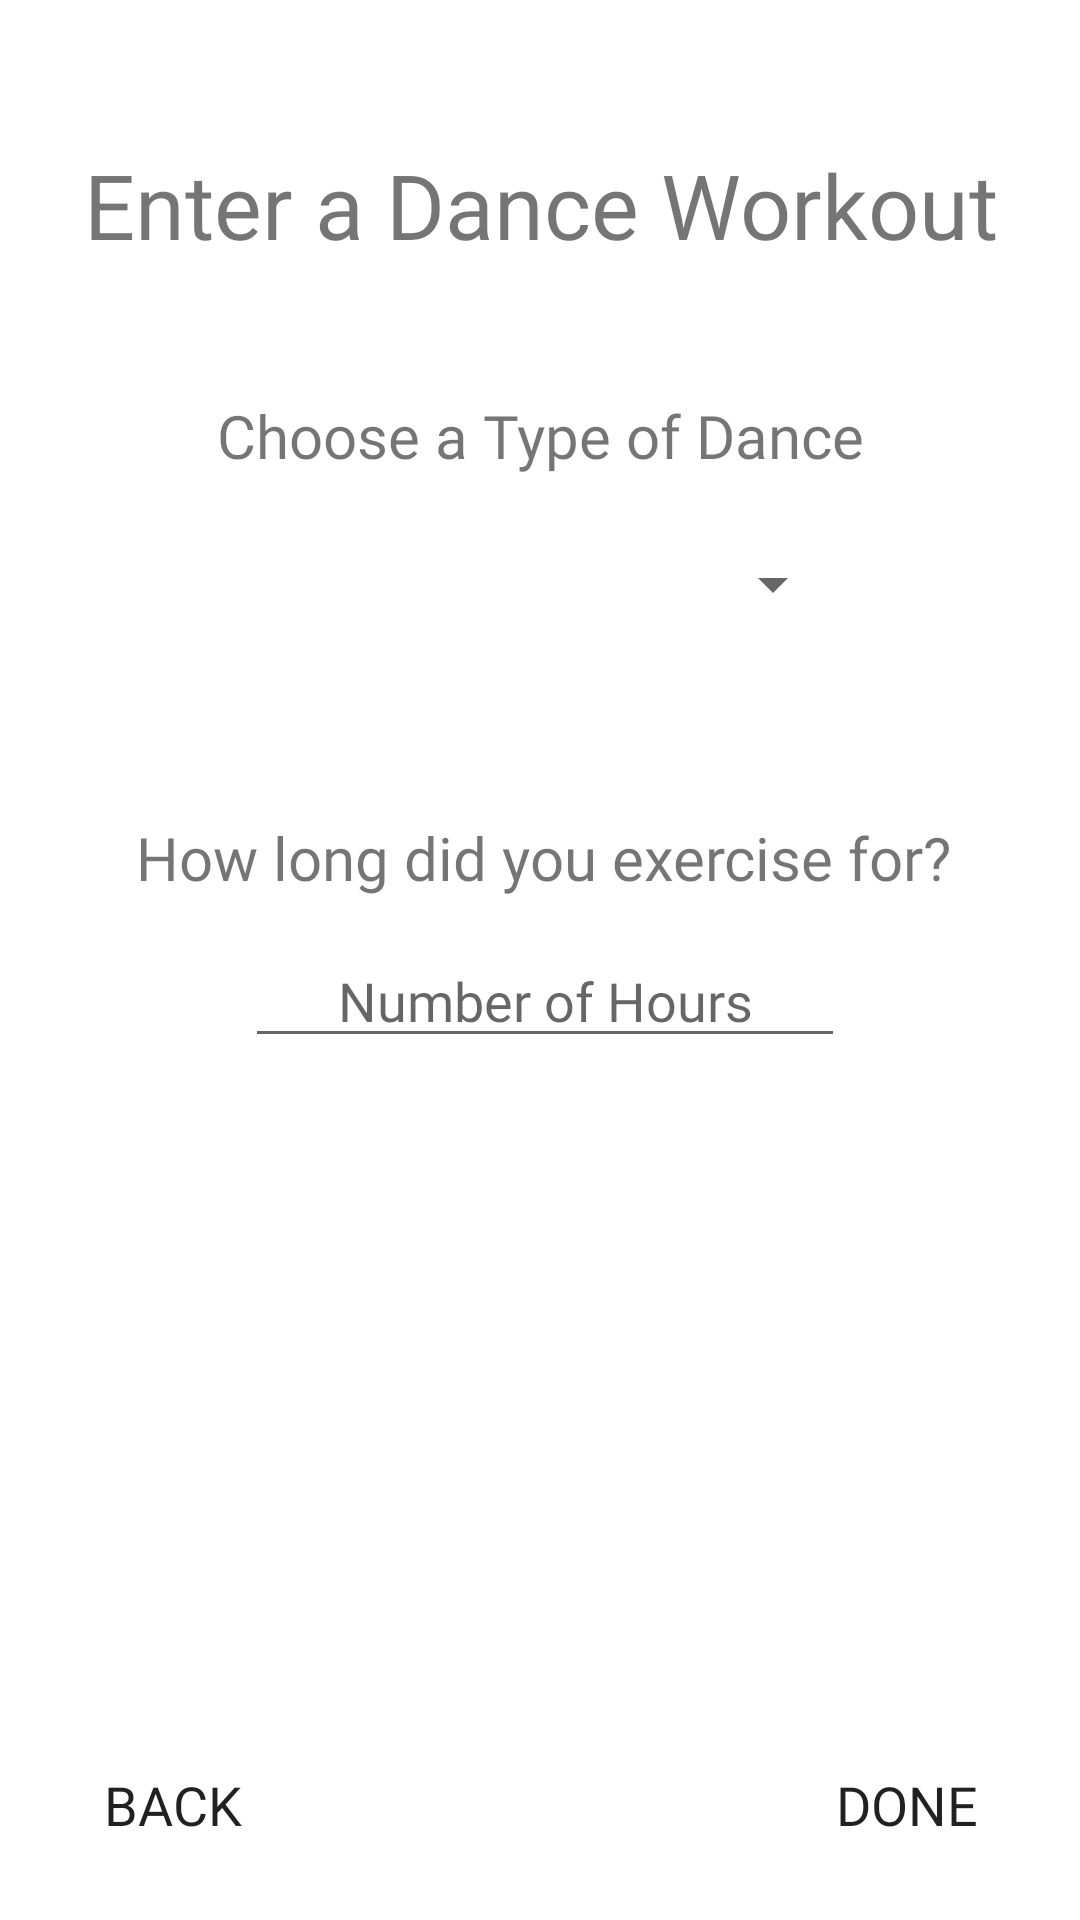

Here is an Android app screen rendered from its layout file. Give the layout XML and the strings, colors and styles it references.
<!-- AndroidManifest.xml: application theme Theme.DiabeticMealTracker -->
<!-- res/layout/activity_dance_input.xml -->
<?xml version="1.0" encoding="utf-8"?>
<androidx.constraintlayout.widget.ConstraintLayout xmlns:android="http://schemas.android.com/apk/res/android"
    xmlns:app="http://schemas.android.com/apk/res-auto"
    xmlns:tools="http://schemas.android.com/tools"
    android:layout_width="match_parent"
    android:layout_height="match_parent"
    tools:context=".DanceInput">

    <TextView
        android:id="@+id/textView2"
        android:layout_width="wrap_content"
        android:layout_height="wrap_content"
        android:layout_marginTop="48dp"
        android:fontFamily="@font/merriweather_bold"
        android:gravity="center"
        android:text="Enter a Dance Workout"
        android:textSize="30dp"
        app:layout_constraintEnd_toEndOf="parent"
        app:layout_constraintHorizontal_bias="0.497"
        app:layout_constraintStart_toStartOf="parent"
        app:layout_constraintTop_toTopOf="parent" />

    <TextView
        android:id="@+id/textView4"
        android:layout_width="wrap_content"
        android:layout_height="wrap_content"
        android:fontFamily="@font/merriweather_bold"
        android:gravity="center"
        android:text="Choose a Type of Dance"
        android:textSize="20dp"
        app:layout_constraintBottom_toBottomOf="parent"
        app:layout_constraintEnd_toEndOf="parent"
        app:layout_constraintStart_toStartOf="parent"
        app:layout_constraintTop_toTopOf="parent"
        app:layout_constraintVertical_bias="0.215" />

    <EditText
        android:id="@+id/yogahoursInput"
        android:layout_width="200dp"
        android:layout_height="wrap_content"
        android:ems="10"
        android:fontFamily="@font/merriweather_bold"
        android:gravity="center"
        android:hint="Number of Hours"
        android:inputType="numberDecimal"
        app:layout_constraintBottom_toBottomOf="parent"
        app:layout_constraintEnd_toEndOf="parent"
        app:layout_constraintHorizontal_bias="0.511"
        app:layout_constraintStart_toStartOf="parent"
        app:layout_constraintTop_toTopOf="parent"
        app:layout_constraintVertical_bias="0.52" />

    <Spinner
        android:id="@+id/danceSpinner"
        android:layout_width="200dp"
        android:layout_height="54dp"
        android:textSize="18dp"
        android:theme="@style/SpinnerTheme"
        app:layout_constraintBottom_toBottomOf="parent"
        app:layout_constraintEnd_toEndOf="parent"
        app:layout_constraintHorizontal_bias="0.511"
        app:layout_constraintStart_toStartOf="parent"
        app:layout_constraintTop_toTopOf="parent"
        app:layout_constraintVertical_bias="0.286" />

    <TextView
        android:id="@+id/textView6"
        android:layout_width="wrap_content"
        android:layout_height="wrap_content"
        android:fontFamily="@font/merriweather_bold"
        android:gravity="center"
        android:text="How long did you exercise for?"
        android:textSize="20dp"
        app:layout_constraintBottom_toBottomOf="parent"
        app:layout_constraintEnd_toEndOf="parent"
        app:layout_constraintHorizontal_bias="0.51"
        app:layout_constraintStart_toStartOf="parent"
        app:layout_constraintTop_toTopOf="parent"
        app:layout_constraintVertical_bias="0.444" />

    <Button
        android:id="@+id/button4"
        android:layout_width="wrap_content"
        android:layout_height="48dp"
        android:background="@drawable/my_button_design"
        android:onClick="backExerciseInput"
        android:text="Back"
        android:textSize="18dp"
        android:fontFamily="@font/titillium_web_semibold"
        app:backgroundTint="@color/button_background"
        app:layout_constraintBottom_toBottomOf="parent"
        app:layout_constraintEnd_toEndOf="parent"
        app:layout_constraintHorizontal_bias="0.049"
        app:layout_constraintStart_toStartOf="parent"
        app:layout_constraintTop_toTopOf="parent"
        app:layout_constraintVertical_bias="0.976" />

    <Button
        android:id="@+id/doneInput"
        android:layout_width="wrap_content"
        android:layout_height="wrap_content"
        android:background="@drawable/my_button_design"
        android:onClick="doneInput"
        android:text="Done"
        android:textSize="18dp"
        android:fontFamily="@font/titillium_web_semibold"
        app:backgroundTint="@color/button_background"
        app:layout_constraintBottom_toBottomOf="parent"
        app:layout_constraintEnd_toEndOf="parent"
        app:layout_constraintHorizontal_bias="0.95"
        app:layout_constraintStart_toStartOf="parent"
        app:layout_constraintTop_toTopOf="parent"
        app:layout_constraintVertical_bias="0.976" />


</androidx.constraintlayout.widget.ConstraintLayout>
<!-- resources referenced by this layout -->
<resources>
  <color name="button_background">#606060</color>
  <style name="SpinnerTheme">
          <item name="android:fontFamily">@font/merriweather_bold</item>
          <item name="android:gravity">center</item>
          <item name="android:textColor">#404040</item>
      </style>
  <style name="Theme.DiabeticMealTracker" parent="Theme.MaterialComponents.DayNight.DarkActionBar">
          
          <item name="colorPrimary">@color/white</item>
          <item name="colorPrimaryVariant">@color/white</item>
          <item name="colorPrimaryDark">@color/white</item>
          <item name="colorOnPrimary">@color/white</item>
          
          <item name="colorSecondary">@color/black</item>
          <item name="colorSecondaryVariant">@color/black</item>
          <item name="colorOnSecondary">@color/black</item>
          
          <item name="android:statusBarColor" tools:targetApi="l">?attr/colorPrimaryVariant</item>
          
      </style>
  <color name="white">#FFFFFFFF</color>
  <color name="black">#FF000000</color>
</resources>
